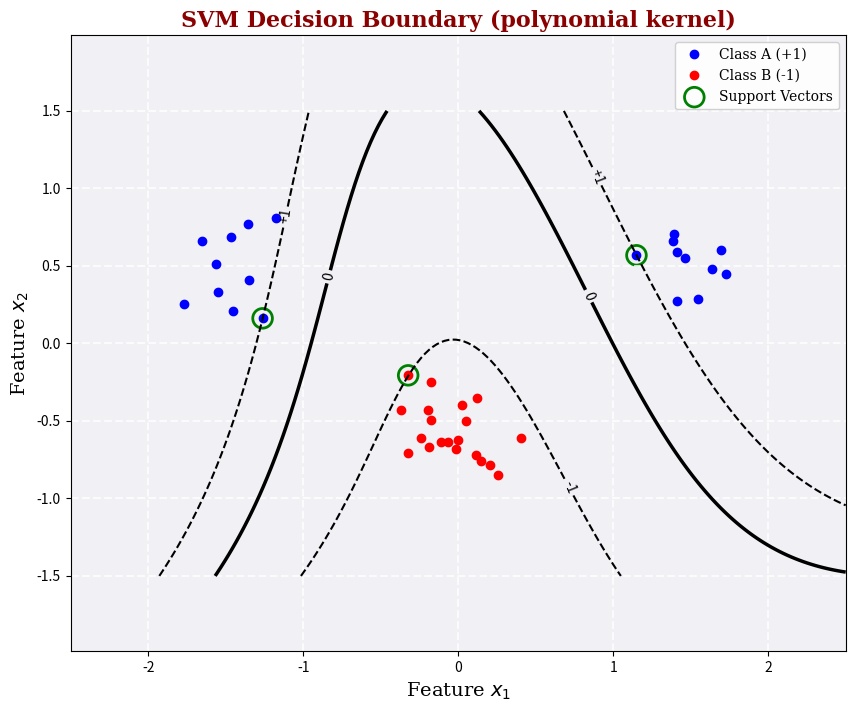

This figure's Python source:
import numpy as np
import matplotlib.pyplot as plt
import random
import statistics
from scipy.optimize import minimize
from scipy.spatial.distance import cdist, pdist

def generate_data():
    np.random.seed(100) # same seed to make tests reproducibles
    
    # Class creation
    classA = np.concatenate((
        np.random.randn(10, 2) * 0.2 + [1.5, 0.5],
        np.random.randn(10, 2) * 0.2 + [-1.5, 0.5]
    ))
    
    classB = np.random.randn(20, 2) * 0.2 + [0.0, -0.5]
    
    inputs = np.concatenate((classA, classB))
    targets = np.concatenate((
        np.ones(classA.shape[0]),
        -np.ones(classB.shape[0])
    ))
    
    # shuffling the data
    N = inputs.shape[0]
    permute = list(range(N))
    random.seed(100)
    random.shuffle(permute)
    
    # Creating inputs and targets
    inputs = inputs[permute, :]
    targets = targets[permute]
    
    return inputs, targets

# linear kernel
def linear_kernel(x, y):
    return np.dot(x, y.T)

# polynomial kernel
def polynomial_kernel(x, y, p=3):
    return (np.dot(x, y.T) + 1) ** p

# rbf kernel
def rbf_kernel(x, y, sigma=0.5):
    # Compute pairwise euclidean distance 
    dists = cdist(x, y, 'sqeuclidean')
    return np.exp(-dists / (2 * sigma**2))

# split kernel creation based on kernel type
def get_kernel_matrix(X, kernel_type, **kwargs):
    if kernel_type == 'linear':
        return linear_kernel(X, X)
    elif kernel_type == 'polynomial':
        return polynomial_kernel(X, X, p=kwargs.get('p', 3))
    elif kernel_type == 'rbf':
        # Sigma is handled in train_svm, but safety value 0.5
        return rbf_kernel(X, X, sigma=kwargs.get('sigma', 0.5))
    else:
        raise ValueError("Unknown kernel type")

# Training
def train_svm(inputs, targets, C, kernel_type='linear', **kwargs):   #kernel type is by default linear but could be changed
    # sigma heuristic for RBF
    if kernel_type == 'rbf' and kwargs.get('sigma') is None:
        # compute all pairwise euclidean distances
        distances = pdist(inputs, 'euclidean')
        # sigma = median distance
        sigma = statistics.median(distances)
        kwargs['sigma'] = sigma
        print(f"Calculated sigma = {sigma:.4f}")
    
    N = inputs.shape[0]
    K = get_kernel_matrix(inputs, kernel_type, **kwargs)
    P = np.outer(targets, targets) * K
    
    # dual objective function
    def objective(alpha):
        return 0.5 * np.dot(alpha, np.dot(P, alpha)) - np.sum(alpha)
    
    # respecting the contraint sum(alpha * targets) = 0
    def zerofun(alpha):
        return np.dot(alpha, targets)
    
    bounds = [(0, C) for _ in range(N)]
    constraints = {'type': 'eq', 'fun': zerofun}
    start = np.zeros(N)
    
    # minimizing
    ret = minimize(objective, start, bounds=bounds, constraints=constraints)
    if not ret.success:
        print("Optimization did not converge.")
        
    alpha = ret.x
    
    # extract the support vectors
    sv_indices = alpha > 1e-5
    support_vectors = inputs[sv_indices]
    support_alpha = alpha[sv_indices]
    support_targets = targets[sv_indices]
    
    # average over margin support vectors (0 < alpha < C)
    margin_indices = (alpha > 1e-5) & (alpha < C - 1e-5)
    
    if np.sum(margin_indices) > 0:
        b_values = []
        for i in np.where(margin_indices)[0]:
            prediction_no_b = np.dot(alpha * targets, K[:, i])
            b_values.append(targets[i] - prediction_no_b)
        b = np.mean(b_values)
    else:
        b = 0.0 

    # return tuple containing all the info needed 
    return {
        'alpha': alpha,
        'b': b,
        'sv': support_vectors,
        'sv_alpha': support_alpha,
        'sv_targets': support_targets,
        'kernel_type': kernel_type,
        'kwargs': kwargs 
    }

# Indicator function
def indicator(model, x_new):
    sv = model['sv']
    sv_alpha = model['sv_alpha']
    sv_targets = model['sv_targets']
    b = model['b']
    kernel_type = model['kernel_type']
    kwargs = model['kwargs']
    
    if kernel_type == 'linear':
        k_val = linear_kernel(sv, x_new)
    elif kernel_type == 'polynomial':
        k_val = polynomial_kernel(sv, x_new, p=kwargs.get('p', 3))
    elif kernel_type == 'rbf':
        k_val = rbf_kernel(sv, x_new, sigma=kwargs.get('sigma', 0.5))
        
    weights = sv_alpha * sv_targets
    return np.dot(weights, k_val) + b

# plotting
def plot_results_enhanced(inputs, targets, model):
    fig, ax = plt.subplots(figsize=(10, 8))
    
    # background and grid
    ax.set_facecolor('#f0f0f5') 
    ax.grid(True, linestyle='--', color='white', linewidth=1.5, alpha=0.8)
    
    # data points
    ax.plot([p[0] for p in inputs[targets==1]], 
            [p[1] for p in inputs[targets==1]], 
            'b.', markersize=12, label='Class A (+1)')
    
    ax.plot([p[0] for p in inputs[targets==-1]], 
            [p[1] for p in inputs[targets==-1]], 
            'r.', markersize=12, label='Class B (-1)')
    
    # highlight support vectors
    ax.scatter(model['sv'][:, 0], model['sv'][:, 1], 
               s=200, facecolors='none', edgecolors='g', linewidth=2, 
               label='Support Vectors')
    
    # decision boundary and margins
    x_min, x_max = -2.5, 2.5
    y_min, y_max = -1.5, 1.5
    xx, yy = np.meshgrid(np.linspace(x_min, x_max, 200),
                         np.linspace(y_min, y_max, 200))
    
    grid_points = np.c_[xx.ravel(), yy.ravel()]
    Z = indicator(model, grid_points)
    Z = Z.reshape(xx.shape)
    
    CS = ax.contour(xx, yy, Z, levels=[-1, 0, 1], 
                    colors=['k', 'k', 'k'], 
                    linestyles=['--', '-', '--'],
                    linewidths=[1.5, 2.5, 1.5])
    
    ax.clabel(CS, inline=True, fontsize=10, fmt={-1:'-1', 0:'0', 1:'+1'})
    
    font_title = {'family': 'serif', 'color':  'darkred', 'weight': 'bold', 'size': 16}
    font_label = {'family': 'serif', 'color':  'black', 'weight': 'normal', 'size': 14}
    
    ax.set_title(f"SVM Decision Boundary ({model['kernel_type']} kernel)", fontdict=font_title)
    ax.set_xlabel("Feature $x_1$", fontdict=font_label)
    ax.set_ylabel("Feature $x_2$", fontdict=font_label)
    
    ax.axis('equal') 
    
    legend = ax.legend(frameon=True, facecolor='white', framealpha=0.9)
    plt.setp(legend.get_texts(), family='serif')
    
    plt.savefig('svmplot_enhanced.pdf') 
    plt.show() 


if __name__ == "__main__":
    inputs, targets = generate_data()
    
    # kernel type modifiable
    model = train_svm(inputs, targets, C=10.0, kernel_type='polynomial') 
    
    plot_results_enhanced(inputs, targets, model)